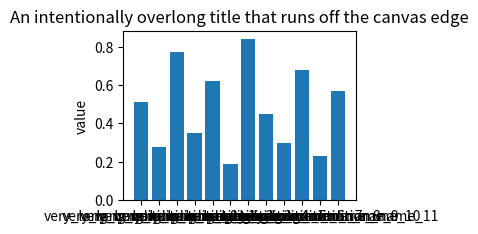

Python code for this plot:
"""Visual QA for a matplotlib figure: render a preview and audit the layout.

This script is the machine layer of the visual review loop in
``references/visual-review.md``. It finds deterministic defects: missing
glyphs, clipped text, and overlapping tick labels. The agent reads the
rendered PNG for perceptual defects: a legend over the data, panel-label
alignment, and grayscale separation. Both layers must pass.

Ported from ``scripts/visual_qa.py`` of scipilot-figure-skill
(https://github.com/Haojae/scipilot-figure-skill), reviewed 2026-08-16.
Changes in this port: all messages are English and ASCII; the PDF preview
branch and its optional PyMuPDF dependency are removed (render the Figure
object before export instead); the demo no longer needs numpy; the fix hints
point to this skill's own references. matplotlib is the only dependency.

MIT License. Copyright (c) 2026 Haojae

Permission is hereby granted, free of charge, to any person obtaining a copy
of this software and associated documentation files (the "Software"), to deal
in the Software without restriction, including without limitation the rights
to use, copy, modify, merge, publish, distribute, sublicense, and/or sell
copies of the Software, and to permit persons to whom the Software is
furnished to do so, subject to the following conditions:

The above copyright notice and this permission notice shall be included in all
copies or substantial portions of the Software.

THE SOFTWARE IS PROVIDED "AS IS", WITHOUT WARRANTY OF ANY KIND, EXPRESS OR
IMPLIED, INCLUDING BUT NOT LIMITED TO THE WARRANTIES OF MERCHANTABILITY,
FITNESS FOR A PARTICULAR PURPOSE AND NONINFRINGEMENT. IN NO EVENT SHALL THE
AUTHORS OR COPYRIGHT HOLDERS BE LIABLE FOR ANY CLAIM, DAMAGES OR OTHER
LIABILITY, WHETHER IN AN ACTION OF CONTRACT, TORT OR OTHERWISE, ARISING FROM,
OUT OF OR IN CONNECTION WITH THE SOFTWARE OR THE USE OR OTHER DEALINGS IN THE
SOFTWARE.

Usage
-----
    from visual_qa import render_preview, audit_layout, print_report

    preview = render_preview(fig, "figs/_preview.png", dpi=150)
    print_report(audit_layout(fig))

CLI
---
    python "<skill-dir>/scripts/visual_qa.py" demo
    python "<skill-dir>/scripts/visual_qa.py" figs/fig1.png --preview out.png
"""

from __future__ import annotations

import argparse
import io
import logging
import os
import sys
import warnings

import matplotlib.pyplot as plt
import matplotlib.text as mtext

# Clipped text samples can contain CJK characters. A GBK console then raises
# UnicodeEncodeError on print. reconfigure is idempotent and keeps the stream.
if sys.platform == "win32":
    try:
        sys.stdout.reconfigure(encoding="utf-8")
    except (AttributeError, ValueError):
        pass

SEVERITY = {"INFO": 0, "WARN": 1, "FAIL": 2}
_GLYPH_MARKERS = ("missing from", "Glyph", "findfont")


def _ensure_parent(path: str) -> None:
    parent = os.path.dirname(os.path.abspath(path))
    if parent and not os.path.exists(parent):
        os.makedirs(parent, exist_ok=True)


class _GlyphLogHandler(logging.Handler):
    """Collect matplotlib log records about a missing glyph or font."""

    def __init__(self):
        super().__init__()
        self.messages: list[str] = []

    def emit(self, record):
        msg = record.getMessage()
        if any(m in msg for m in _GLYPH_MARKERS):
            self.messages.append(msg)


def _draw_and_collect_glyph_warnings(fig) -> list[str]:
    """Render the figure once and collect missing-glyph reports.

    matplotlib reports a missing glyph through ``warnings`` in older versions
    and through ``logging`` in newer ones. Listen on both channels. The render
    also prepares the renderer for the window-extent measurements below.
    """
    handler = _GlyphLogHandler()
    mpl_logger = logging.getLogger("matplotlib")
    prev_level = mpl_logger.level
    mpl_logger.setLevel(logging.WARNING)
    mpl_logger.addHandler(handler)

    collected: list[str] = []
    try:
        with warnings.catch_warnings(record=True) as wlist:
            warnings.simplefilter("always")
            buf = io.BytesIO()
            fig.savefig(buf, format="png", dpi=100)
            buf.close()
        for w in wlist:
            s = str(w.message)
            if any(m in s for m in _GLYPH_MARKERS):
                collected.append(s)
    finally:
        mpl_logger.removeHandler(handler)
        mpl_logger.setLevel(prev_level)

    collected.extend(handler.messages)
    seen, uniq = set(), []
    for m in collected:
        if m not in seen:
            seen.add(m)
            uniq.append(m)
    return uniq


def _visible_texts(fig) -> list:
    out = []
    for t in fig.findobj(mtext.Text):
        try:
            if t.get_visible() and t.get_text().strip():
                out.append(t)
        except Exception:
            continue
    return out


def _ticklabels_overlap(labels, renderer, axis: str, tol: float) -> bool:
    """Report whether two adjacent tick-label boxes intersect."""
    boxes = []
    for label in labels:
        try:
            if label.get_visible() and label.get_text().strip():
                boxes.append(label.get_window_extent(renderer))
        except Exception:
            continue
    if len(boxes) < 2:
        return False
    if axis == "x":
        boxes.sort(key=lambda b: b.x0)
        return any(a.x1 - b.x0 > tol for a, b in zip(boxes, boxes[1:]))
    boxes.sort(key=lambda b: b.y0)
    return any(a.y1 - b.y0 > tol for a, b in zip(boxes, boxes[1:]))


def audit_layout(
    fig, clip_tol_px: float = 2.0, overlap_tol_px: float = 1.0
) -> list[tuple[str, str]]:
    """Audit the layout of one matplotlib Figure.

    Returns ``[(severity, message), ...]`` with severity INFO < WARN < FAIL:

    1. missing glyph (FAIL) - the font does not cover a character;
    2. clipped text (WARN) - a title, label, or annotation leaves the canvas;
    3. tick-label overlap (WARN) - two adjacent tick boxes intersect.

    The audit only measures. It does not change the figure.
    """
    issues: list[tuple[str, str]] = []

    glyph_msgs = _draw_and_collect_glyph_warnings(fig)
    if glyph_msgs:
        sample = " | ".join(glyph_msgs[:3])
        issues.append(
            (
                "FAIL",
                "Missing glyphs: the exported figure will show boxes. "
                f"{sample[:240]}. Set the CJK font chain for Chinese text and set "
                "axes.unicode_minus to False for the minus sign "
                "(see references/matplotlib-recipes.md).",
            )
        )

    try:
        renderer = fig.canvas.get_renderer()
    except Exception:
        fig.canvas.draw()
        renderer = fig.canvas.get_renderer()

    width = float(fig.bbox.width)
    height = float(fig.bbox.height)

    # Skip tick labels here: a constrained layout puts them on the edge, and
    # the overlap check below already covers them. Audit user text only.
    tick_ids = set()
    for ax in fig.axes:
        for tl in (
            *ax.get_xticklabels(),
            *ax.get_xticklabels(minor=True),
            *ax.get_yticklabels(),
            *ax.get_yticklabels(minor=True),
        ):
            tick_ids.add(id(tl))

    clipped: list[str] = []
    for t in _visible_texts(fig):
        if id(t) in tick_ids:
            continue
        try:
            bb = t.get_window_extent(renderer)
        except Exception:
            continue
        if (
            bb.x0 < -clip_tol_px
            or bb.y0 < -clip_tol_px
            or bb.x1 > width + clip_tol_px
            or bb.y1 > height + clip_tol_px
        ):
            txt = t.get_text().strip().replace("\n", " ")
            if txt:
                clipped.append(txt[:24])
    if clipped:
        uniq = list(dict.fromkeys(clipped))[:6]
        issues.append(
            (
                "WARN",
                f"These texts can be clipped by the canvas edge: {uniq}. "
                "Build the figure with layout='constrained', or shorten or wrap "
                "the text. bbox_inches='tight' also fixes it, but it changes the "
                "final physical size.",
            )
        )

    overlap_axes = 0
    for ax in fig.axes:
        if ax.get_subplotspec() is None:
            continue
        if _ticklabels_overlap(
            ax.get_xticklabels(), renderer, axis="x", tol=overlap_tol_px
        ):
            overlap_axes += 1
            continue
        if _ticklabels_overlap(
            ax.get_yticklabels(), renderer, axis="y", tol=overlap_tol_px
        ):
            overlap_axes += 1
    if overlap_axes:
        issues.append(
            (
                "WARN",
                f"{overlap_axes} axes have overlapping tick labels. "
                "Rotate the x tick labels with "
                "ax.tick_params(axis='x', rotation=30), reduce the tick count, "
                "or shorten the labels.",
            )
        )

    return issues


def render_preview(fig_or_path, out_png: str = "_preview.png", dpi: int = 150) -> str:
    """Write a PNG preview for the agent to read.

    Args:
        fig_or_path: a matplotlib Figure (the normal path: preview before
            export), or the path of a raster image already on disk.
        out_png: output PNG path.
        dpi: preview resolution. 150 shows text and overlaps at a small size.

    Returns:
        The path of a PNG that the Read tool can open.
    """
    if hasattr(fig_or_path, "savefig"):
        _ensure_parent(out_png)
        fig_or_path.savefig(out_png, dpi=dpi, bbox_inches="tight")
        return out_png

    path = str(fig_or_path)
    if not os.path.exists(path):
        raise FileNotFoundError(path)
    ext = os.path.splitext(path)[1].lower().lstrip(".")
    if ext in {"png", "tif", "tiff", "jpg", "jpeg", "bmp"}:
        return path
    raise RuntimeError(
        f"Cannot build a preview from .{ext}. Pass the Figure object before "
        "export, or pass a raster image."
    )


def print_report(issues: list[tuple[str, str]]) -> str:
    """Print the audit result. Return the verdict: PASS, INFO, WARN, or FAIL."""
    if not issues:
        print("  [PASS] No missing glyph, clipped text, or tick overlap.")
        print(
            "  >>> Now read the preview PNG and check the eight perceptual "
            "items in references/visual-review.md."
        )
        return "PASS"
    max_sev = max(SEVERITY[s] for s, _ in issues)
    verdict = {2: "FAIL", 1: "WARN", 0: "INFO"}[max_sev]
    for sev, msg in sorted(issues, key=lambda x: -SEVERITY[x[0]]):
        print(f"  [{sev}] {msg}")
    print(
        f"  >>> verdict: {verdict} (fix it, render again, then read the "
        "preview once more)"
    )
    return verdict


def _demo(out_png: str, dpi: int) -> int:
    """Audit a figure with deliberate layout defects."""
    values = [0.51, 0.28, 0.77, 0.35, 0.62, 0.19, 0.84, 0.45, 0.30, 0.68, 0.23, 0.57]
    fig, ax = plt.subplots(figsize=(3.0, 2.2))
    ax.bar(range(len(values)), values)
    ax.set_xticks(range(len(values)))
    ax.set_xticklabels([f"very_long_condition_name_{i}" for i in range(len(values))])
    ax.set_title("An intentionally overlong title that runs off the canvas edge")
    ax.set_ylabel("value")

    print("=== visual_qa demo: audit a figure with a deliberate bad layout ===")
    print_report(audit_layout(fig))
    out = render_preview(fig, out_png, dpi=dpi)
    plt.close(fig)
    print(f"preview written: {out}")
    print(
        "Note: the missing-glyph check only fails when a font lacks a "
        "character. This demo shows clipping and tick overlap."
    )
    return 0


def _cli() -> int:
    p = argparse.ArgumentParser(
        description="Visual QA for matplotlib figures: preview render and layout audit."
    )
    p.add_argument(
        "target", nargs="?", help="raster image path, or 'demo' to run the demo"
    )
    p.add_argument(
        "--preview", metavar="OUT.png", help="write the preview PNG to this path"
    )
    p.add_argument(
        "--dpi", type=int, default=150, help="preview resolution (default 150)"
    )
    args = p.parse_args()

    if args.target == "demo" or args.target is None:
        return _demo(args.preview or "./visual_qa_demo.png", args.dpi)

    if args.preview:
        out = render_preview(args.target, args.preview, dpi=args.dpi)
        print(f"[visual_qa] preview: {out}")
    else:
        print(
            "[visual_qa] A file on disk supports --preview only. Call "
            "audit_layout on the Figure object inside the plotting script."
        )
    return 0


if __name__ == "__main__":
    sys.exit(_cli())
